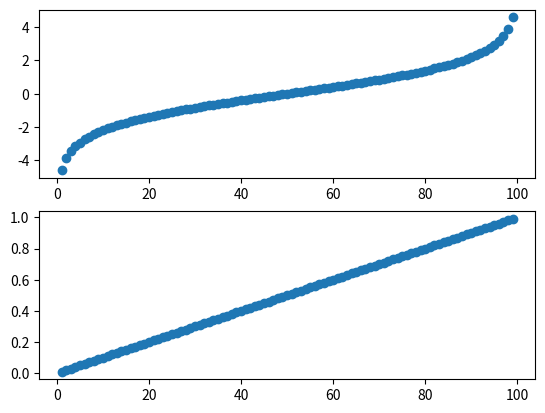

Write the Python code that produced this figure.
from math import log, exp
import matplotlib.pyplot as plt

values = list(range(1,100,1))
inverse_values = sorted(values, reverse=True)

combination = list(zip(values,inverse_values))

def odd_calc(a,b):
	return a/b

def log_odd(a,b):
	odd = odd_calc(a,b)
	log_odd = log(odd)
	return log_odd

def logistic(a,b):
	log_odd_value = log_odd(a,b)
	numerator = exp(log_odd_value)
	denominator = 1 + exp(log_odd_value)
	res = numerator/denominator

	return res

log_odds = [log_odd(a,b) for a,b in combination]
probs = [logistic(a,b) for a,b in combination]

fig, ax = plt.subplots(2)
ax[0].scatter(x = values, y = log_odds)
ax[1].scatter(x = values, y = probs)
plt.show()
